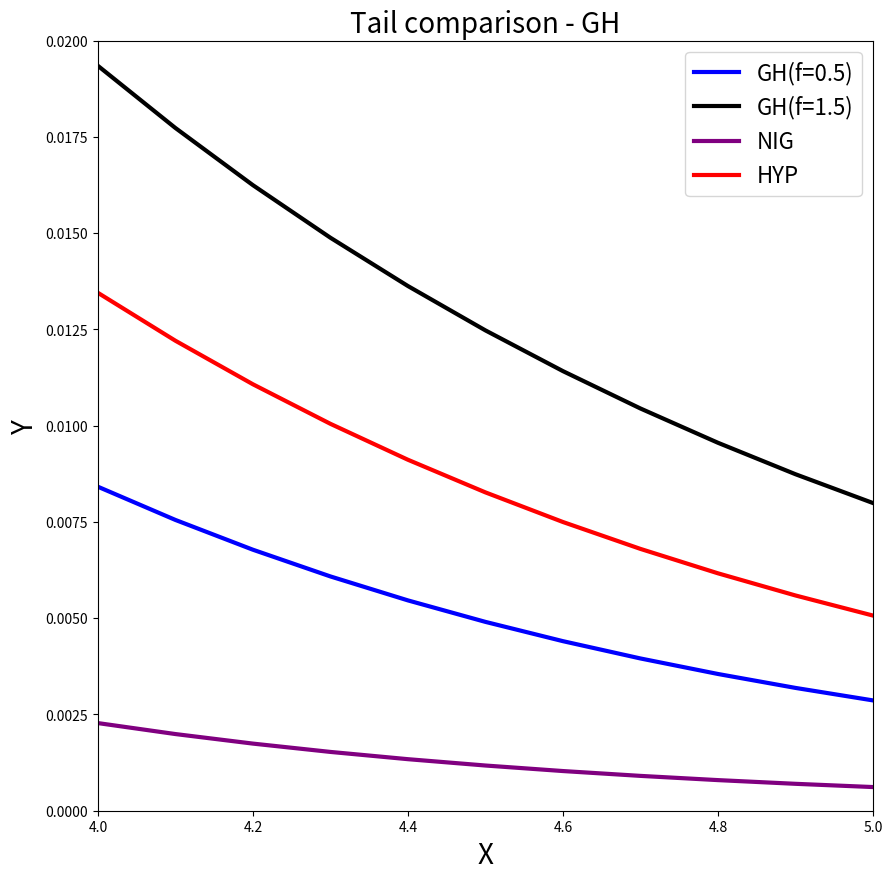

The matplotlib source for this figure:
# works on numpy 1.23.5, matplotlib 3.6.2 and scipy 1.10.0
import numpy as np
import matplotlib.pyplot as plt
from scipy.stats import genhyperbolic

xx = np.arange(4, 5.1, 0.1)

fig, ax = plt.subplots(1,1,figsize=(10,10))

gh1_pdf = genhyperbolic.pdf(xx, 0.5, 1, 0, 0, 1)
gh2_pdf = genhyperbolic.pdf(xx, 1.5, 1, 0, 0, 1)
nig_pdf = genhyperbolic.pdf(xx, -0.5, 1, 0, 0, 1)
hyp_pdf = genhyperbolic.pdf(xx, 1, 1, 0, 0, 1)

ax.plot(xx, gh1_pdf, 'blue', lw=3, label='GH(f=0.5)')
ax.plot(xx, gh2_pdf, 'black', lw=3, label='GH(f=1.5)')
ax.plot(xx, nig_pdf, 'purple', lw=3, label='NIG')
ax.plot(xx, hyp_pdf, 'red', lw=3, label='HYP')

ax.set_xlim([4, 5])
ax.set_ylim([0, 0.02])
ax.set_xlabel('X', fontsize=20)
ax.set_ylabel('Y', fontsize=20)
ax.set_title('Tail comparison - GH', fontsize=20)
ax.legend(loc='upper right', fontsize=16)

plt.show()